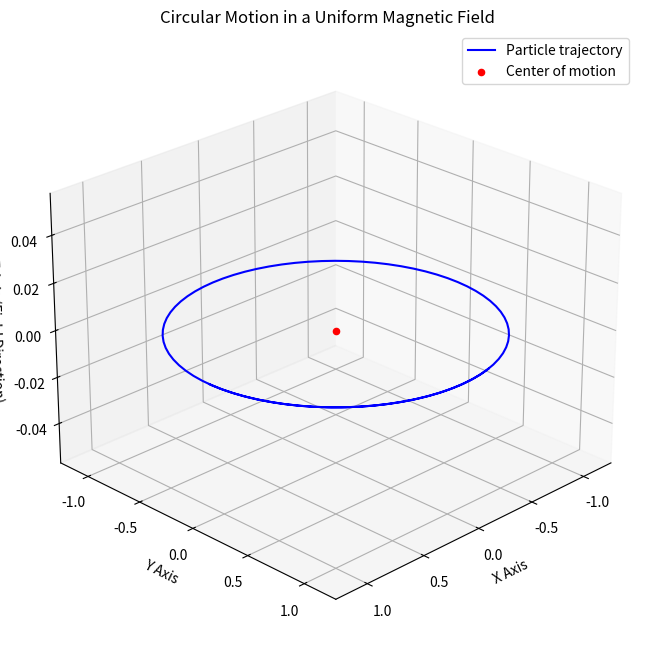

Python code for this plot:
import numpy as np
import matplotlib.pyplot as plt
from mpl_toolkits.mplot3d import Axes3D

# Constants
q = 0.6  # Charge of the particle (Coulombs)
m = 1.11  # Mass of the particle (kg)
B = 5.0  # Magnetic field strength (Tesla)
v0 = 3  # Initial velocity magnitude of the particle (m/s)
t_max = 3  # Maximum simulation time (s)
num_points = 100  # Number of points in the simulation

# Time array
time = np.linspace(0, t_max, num_points)

# Calculate the radius and angular frequency
r = m * v0 / (q * B)
omega = q * B / m

# Parametric equations for circular motion
x = r * np.cos(omega * time)
y = r * np.sin(omega * time)
z = np.zeros_like(time)  # No motion in the z-direction

# Create the 3D plot
fig = plt.figure(figsize=(10, 8))
ax = fig.add_subplot(111, projection='3d')

# Plot the circular motion
ax.plot(x, y, z, label='Particle trajectory', color='b')
ax.scatter([0], [0], [0], color='r', label='Center of motion', zorder=5)

# Plot some magnetic field lines
bz = np.linspace(-1, 1, num_points)
bx = np.zeros_like(bz) + r  # Offset field lines
by = np.zeros_like(bz)

# Set labels and title
ax.set_title('Circular Motion in a Uniform Magnetic Field')
ax.set_xlabel('X Axis')
ax.set_ylabel('Y Axis')
ax.set_zlabel('Z Axis (Field Direction)')
ax.view_init(elev=25, azim=45)  # Adjust viewing angle
ax.legend()

plt.show()